Dataset: data (GitHub, rsobralm/Projeto-IA). Classes: bottle, can, cigarette, plastic bag and wrapper, straw.

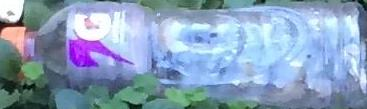
Label: bottle

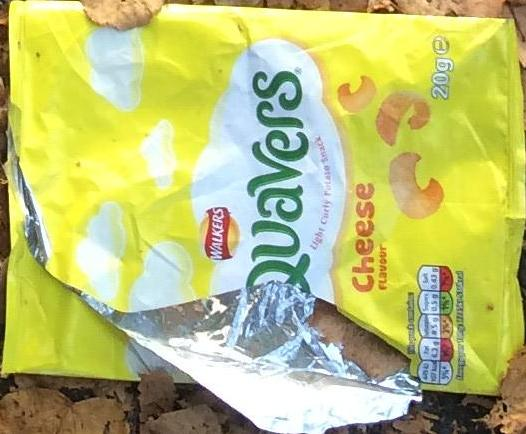
Label: plastic bag and wrapper

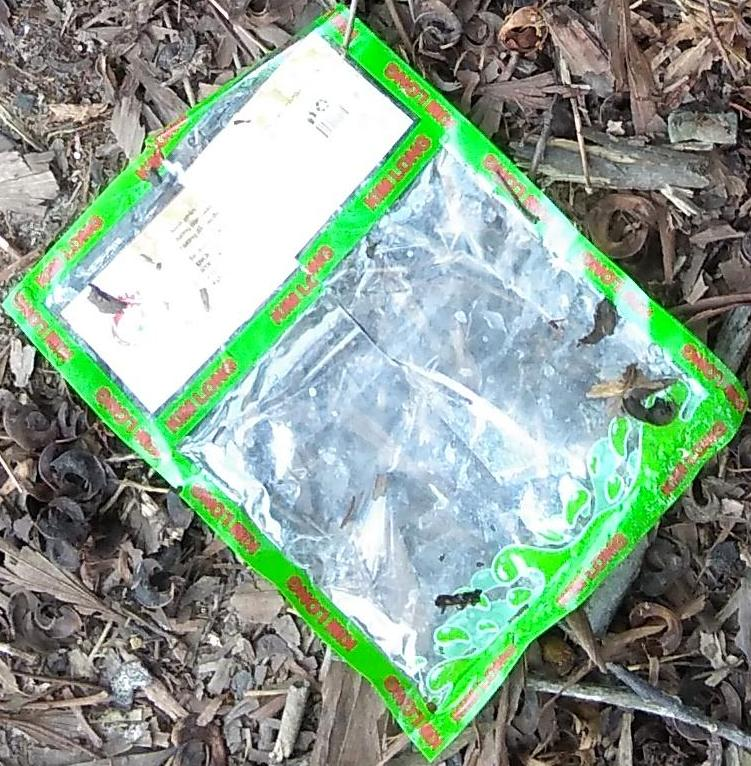
Label: plastic bag and wrapper

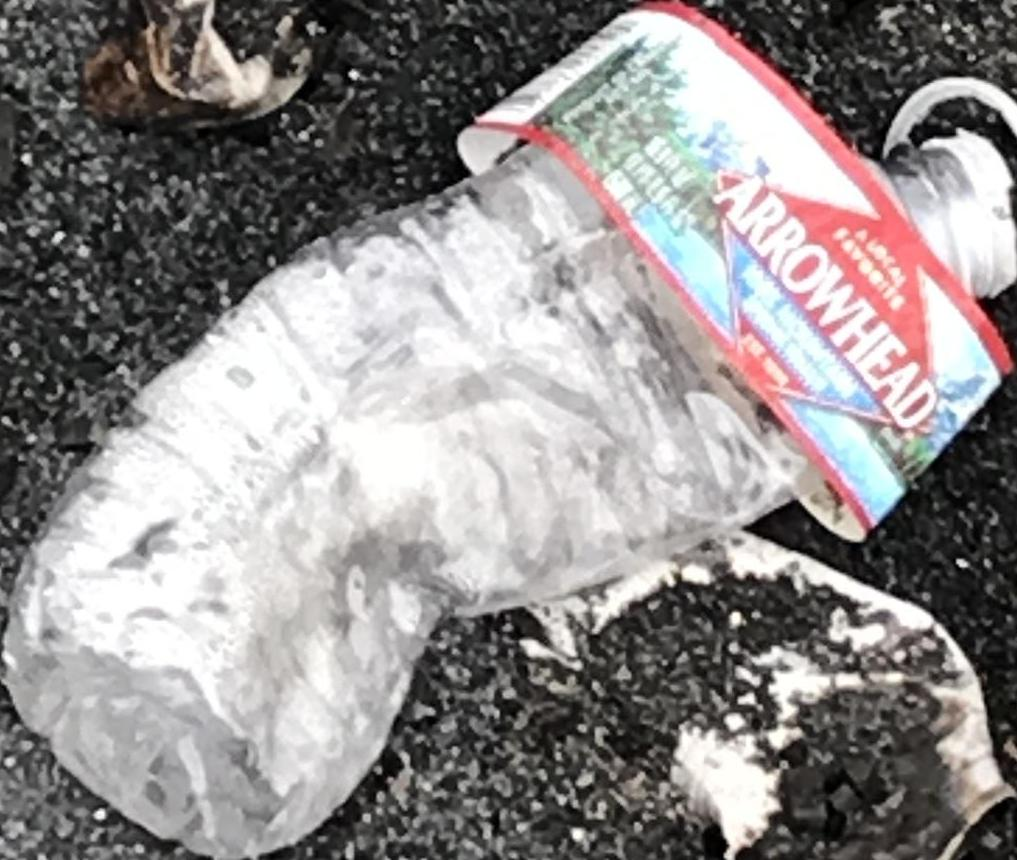
Label: bottle

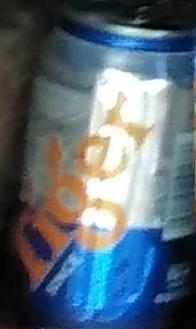
Label: can

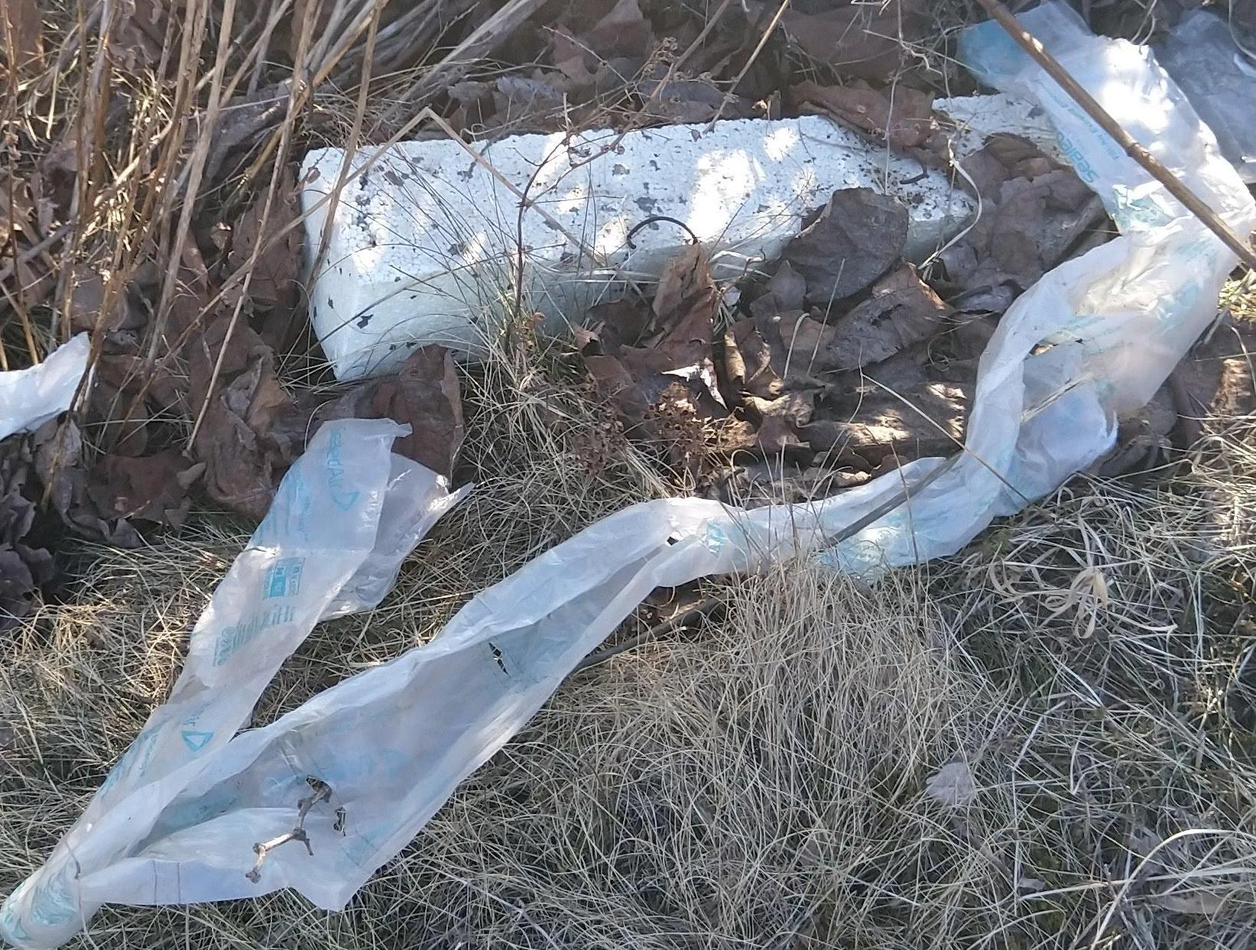
Label: plastic bag and wrapper
